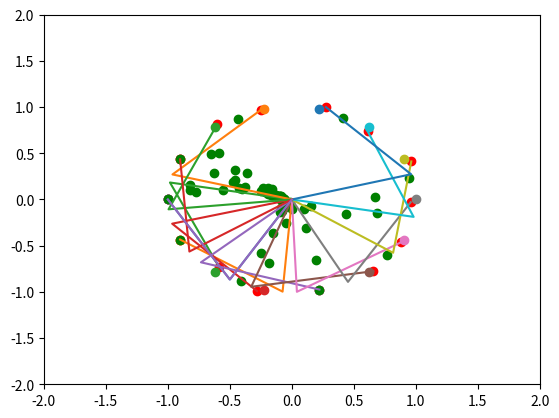

This chart was generated by the following Python code:
import matplotlib.pyplot as plt
import numpy as np
import math
import random

k = np.linspace(-math.pi,math.pi,15)
x = np.cos(k)
y = np.sin(k)
# x = np.linspace(-1,1,50)
# c = random.uniform(-1,1)
# y = np.array([i+c for i in x])
train_data = np.array([[x[i], y[i]] for i in range(len(x))])

test_data = train_data

theta = [0,0]
l1 = 1
l2 = 1
lattice = [1,10,10]
epochs = 150
input_dim = len(train_data[0])
output_dim = len(theta)
sigma0 = 5
sigmaf = 0.1
etaw0 = 0.9
etawf = 0.1
etat0 = 0.8
etatf = 0.5
etaA0 = etat0
etaAf = etatf

def get_x(theta):
    return (l1*math.cos(theta[0]) + l2*math.cos(theta[0] + theta[1]))

def get_x1(theta):
    return [0, l1*math.cos(theta[0]), l1*math.cos(theta[0]) + l2*math.cos(theta[0] + theta[1])]

def get_y(theta):
    return (l1*math.sin(theta[0]) + l2*math.sin(theta[0] + theta[1]))

def get_y1(theta):
    return [0, l1*math.sin(theta[0]), l1*math.sin(theta[0]) + l2*math.sin(theta[0] + theta[1])]


class Neuron():
    def __init__(self, weights, index, fitness = 0):
        self.weights = weights
        self.index = index
        self.yg = np.random.uniform(low=-0.1, high=0.1, size=(output_dim,))
        self.Ag = np.random.uniform(low=-0.1, high=0.1, size=(output_dim, input_dim))

def norm(a):
    return sum(a**2)**0.5

def dist(n1, n2):
    return norm(n1.index-n2.index)

def h(n, winner, sigma):
    return math.e**((-1*dist(n, winner))/(2*sigma**2))

def fitness(neuron, x):
    return norm(neuron.weights-x)

def coarse(x, h_list, h_sum):
    return np.sum([h_list[j]*(neurons[j].yg + np.matmul(neurons[j].Ag, x - neurons[j].weights)) for j in range(len(neurons))], axis=0)/h_sum

def fine(x, v0, h_list, h_sum):
    return np.sum([h_list[j]*(np.matmul(neurons[j].Ag, x - v0)) for j in range(len(neurons))], axis=0)/h_sum

def get_delta_theta(del_v, h_list, h_sum):
    return np.sum([h_list[j]*(np.matmul(neurons[j].Ag, del_v)) for j in range(len(neurons))], axis=0)/h_sum

def predict(x):
    sigma = 0.1
    fitnesses = []
    for neuron in neurons:
        fitnesses.append(fitness(neuron, x))

    winner = neurons[fitnesses.index(min(fitnesses))]
    h_list = [h(neuron, winner, sigma) for neuron in neurons]
    h_sum = sum(h_list)
    y = np.sum([h_list[j]*(neurons[j].yg + np.matmul(neurons[j].Ag, x - neurons[j].weights)) for j in range(len(neurons))], axis=0)/h_sum
    return y

neurons=np.array([[[[Neuron(np.array([random.uniform(-0.1,0.1) for x in range(input_dim)]),np.array([k,i,j]))] for j in range(lattice[2])] for i in range(lattice[1])] for k in range(lattice[0])])
neurons = neurons.flatten()

stat = []
t=0
for e in range(epochs):
    print(e+1)
    tmax = float(epochs*len(train_data))
    for data in train_data:
        etaw = etaw0 * ((etawf/etaw0)**(t/tmax))
        etat = etat0 * ((etatf/etat0)**(t/tmax))
        etaA = etaA0 * ((etaAf/etaA0)**(t/tmax))
        sigma = sigma0 * (sigmaf/sigma0)**(t/tmax)
        fitnesses = []
        for neuron in neurons:
            fitnesses.append(fitness(neuron, data))
        winner = neurons[fitnesses.index(min(fitnesses))]

        h_list = [h(neuron, winner, sigma) for neuron in neurons]
        h_sum = sum(h_list)

        theta0 = coarse(data, h_list, h_sum)
        v0 = np.array([get_x(theta0), get_y(theta0)])
        theta1 = theta0 + fine(data, v0, h_list, h_sum)
        v1 = np.array([get_x(theta1), get_y(theta1)])
        delta_v = v1-v0
        delta_theta = theta1-theta0
        theta0_new = coarse(v0, h_list, h_sum)
        theta1_new = coarse(v1, h_list, h_sum)
        delta_theta_new = get_delta_theta(delta_v, h_list, h_sum)

        for i in range(len(neurons)):
            neuron = neurons[i]
            neuron.weights += etaw * h_list[i] * (data - neuron.weights)
            neuron.yg += etat * (h_list[i]/h_sum)*(theta0 - theta0_new)
            neuron.Ag += etaA * np.matmul((delta_theta - delta_theta_new).reshape(2,1), delta_v.reshape(1,2)) * (h_list[i]/(h_sum*(norm(delta_v)**2)))
        #print(v1)
        stat.append(norm(v0-data))
        t+=1

error = []
for data in test_data:
    theta = predict(data)
    x = get_x1(theta)
    y = get_y1(theta)
    error.append(norm(data-np.array([x[2],y[2]])))
    plt.plot(x,y)
    plt.scatter(x[2],y[2],color='red')
print(np.average(error))
for data in train_data:
    plt.scatter(data[0], data[1])
for neuron in neurons:
    plt.scatter(neuron.weights[0], neuron.weights[1], color="green")
plt.axis([-2,2,-2,2])
plt.show()
plt.plot(stat)
plt.show()
